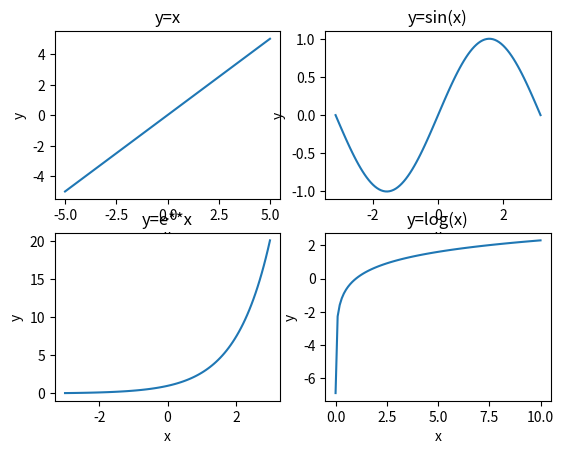

Source code (Python):
import numpy as np
import matplotlib.pyplot as plt

x=np.linspace(-5, 5, 100)
plt.subplot(221)
y=x
plt.title('y=x')                      
plt.xlabel('x')                                                 
plt.ylabel('y') 
plt.plot(x, y)
plt.subplot(222)
x=np.linspace(-np.pi, np.pi, 100)
y=np.sin(x)
plt.title('y=sin(x)')                      
plt.xlabel('x')                                                 
plt.ylabel('y') 
plt.plot(x, y)
plt.subplot(223)
x=np.linspace(-3, 3, 100)
y=np.exp(x)
plt.title('y=e**x')                      
plt.xlabel('x')                                                 
plt.ylabel('y') 
plt.plot(x, y)
plt.subplot(224)
x=np.linspace(0.001, 10, 100)
y=np.log(x)
plt.title('y=log(x)')                      
plt.xlabel('x')                                                 
plt.ylabel('y') 
plt.plot(x, y)    
plt.show()